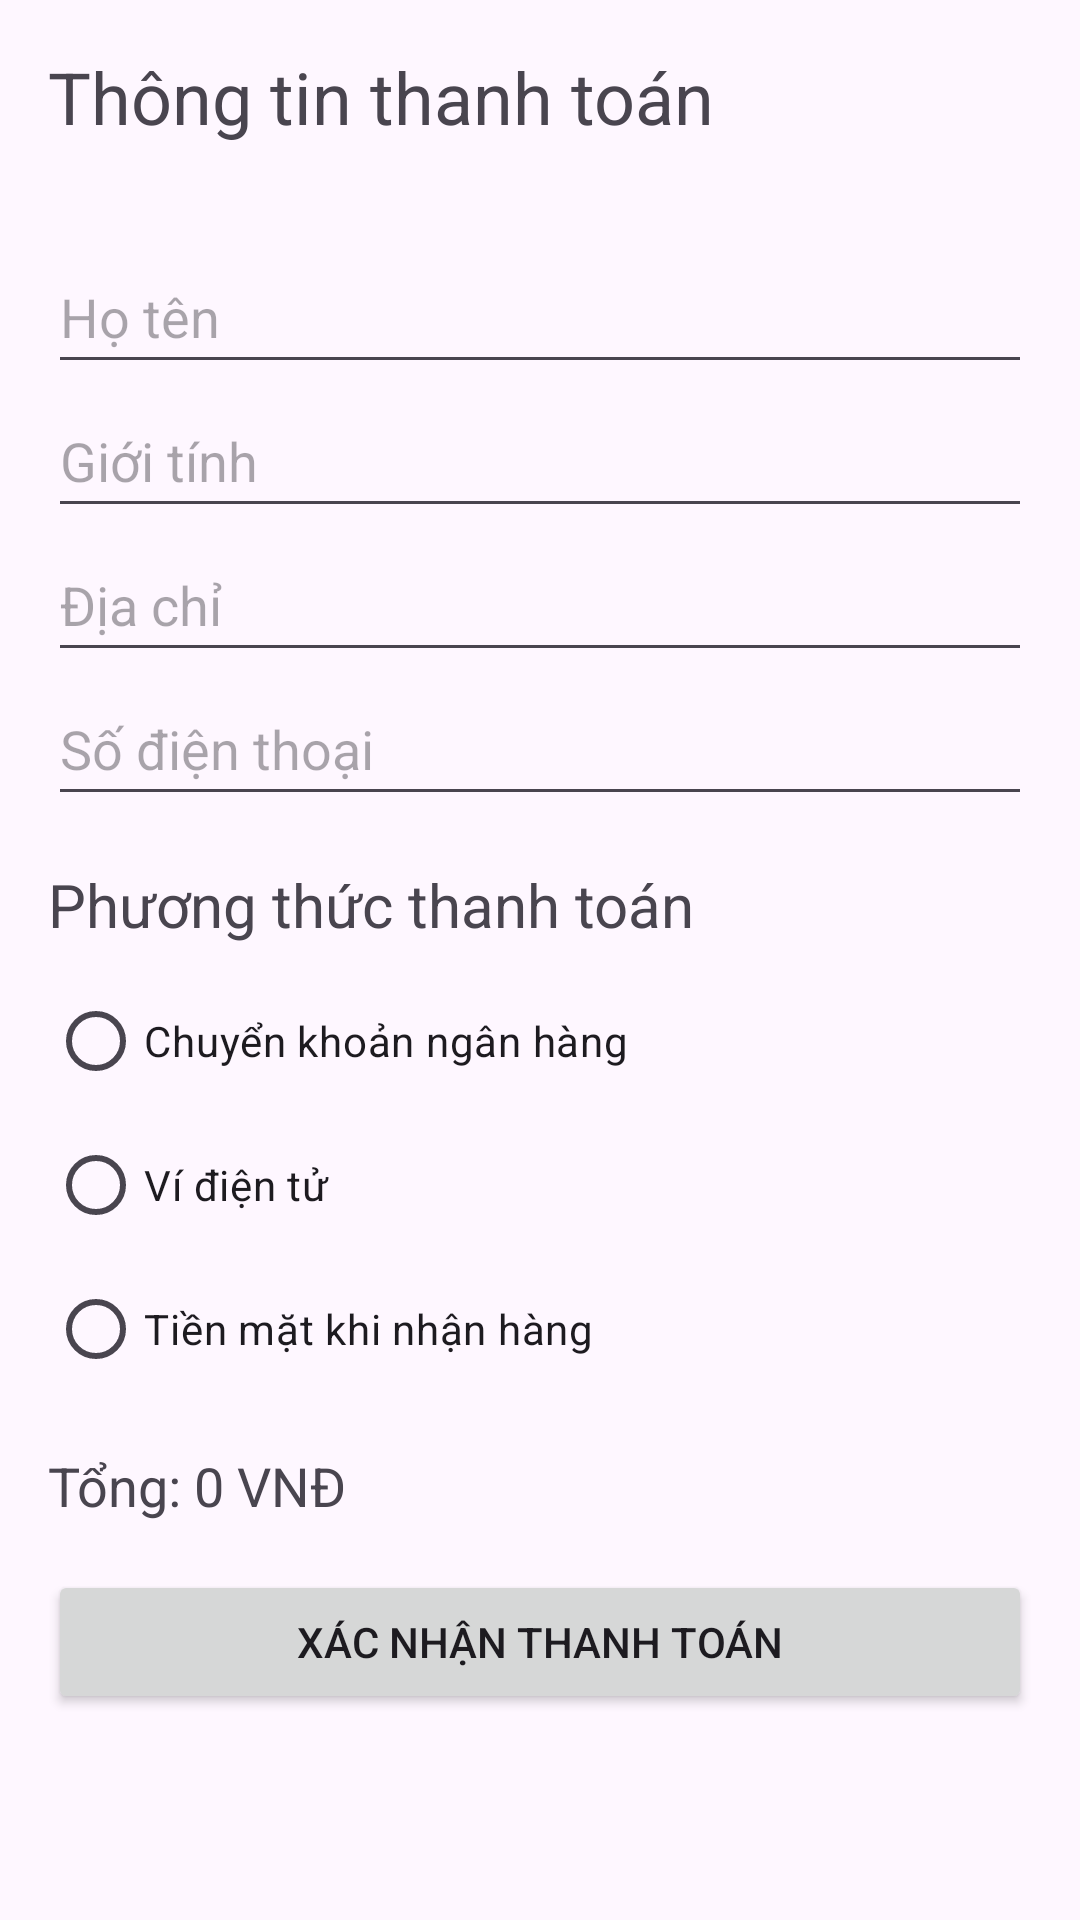

Write the Android layout XML for this screen, with the resource values it uses.
<!-- AndroidManifest.xml: application theme Theme.AppBTL -->
<!-- res/layout/activity_checkout.xml -->
<?xml version="1.0" encoding="utf-8"?>
<ScrollView xmlns:android="http://schemas.android.com/apk/res/android"
    android:id="@+id/main"
    android:layout_width="match_parent"
    android:layout_height="match_parent"
    android:padding="16dp">

    <LinearLayout
        android:layout_width="match_parent"
        android:layout_height="wrap_content"
        android:orientation="vertical">

        
        <TextView
            android:layout_width="wrap_content"
            android:layout_height="wrap_content"
            android:text="Thông tin thanh toán"
            android:minHeight="48dp"
            android:textSize="24sp"
            android:layout_marginBottom="16dp" />

        
        <EditText
            android:id="@+id/customerNameEditText"
            android:layout_width="match_parent"
            android:layout_height="wrap_content"
            android:hint="Họ tên"
            android:minHeight="48dp"
            android:autofillHints="name"
            android:inputType="text"/>

        <EditText
            android:id="@+id/customerGenderEditText"
            android:layout_width="match_parent"
            android:layout_height="wrap_content"
            android:hint="Giới tính"
            android:minHeight="48dp"
            android:autofillHints="gender"
            android:inputType="text"/>

        <EditText
            android:id="@+id/customerAddressEditText"
            android:layout_width="match_parent"
            android:layout_height="wrap_content"
            android:hint="Địa chỉ"
            android:minHeight="48dp"
            android:inputType="text"
            android:autofillHints="address"/>

        <EditText
            android:id="@+id/customerPhoneEditText"
            android:layout_width="match_parent"
            android:layout_height="wrap_content"
            android:hint="Số điện thoại"
            android:minHeight="48dp"
            android:inputType="phone"
            android:autofillHints="phone"/>

        <TextView
            android:id="@+id/paymentMethodTitle"
            android:layout_width="wrap_content"
            android:layout_height="wrap_content"
            android:text="Phương thức thanh toán"
            android:textSize="20sp"
            android:layout_marginTop="16dp"
            android:layout_marginBottom="8dp" />

        <RadioGroup
            android:id="@+id/paymentMethodRadioGroup"
            android:layout_width="wrap_content"
            android:layout_height="wrap_content"
            android:orientation="vertical">

            <RadioButton
                android:id="@+id/radio_bank_transfer"
                android:layout_width="wrap_content"
                android:layout_height="wrap_content"
                android:text="Chuyển khoản ngân hàng" />

            <RadioButton
                android:id="@+id/radio_e_wallet"
                android:layout_width="wrap_content"
                android:layout_height="wrap_content"
                android:text="Ví điện tử" />

            <RadioButton
                android:id="@+id/radio_cash_on_delivery"
                android:layout_width="wrap_content"
                android:layout_height="wrap_content"
                android:text="Tiền mặt khi nhận hàng" />
        </RadioGroup>

        
        <TextView
            android:id="@+id/totalPriceTextView"
            android:layout_width="wrap_content"
            android:layout_height="wrap_content"
            android:text="Tổng: 0 VNĐ"
            android:textSize="18sp"
            android:layout_marginVertical="16dp" />

        
        <Button
            android:id="@+id/confirmCheckoutButton"
            android:layout_width="match_parent"
            android:layout_height="wrap_content"
            android:text="Xác nhận thanh toán" />
    </LinearLayout>
</ScrollView>
<!-- resources referenced by this layout -->
<resources>
  <style name="Theme.AppBTL" parent="Base.Theme.AppBTL" />
  <style name="Base.Theme.AppBTL" parent="Theme.Material3.DayNight.NoActionBar">
          
          
      </style>
</resources>
